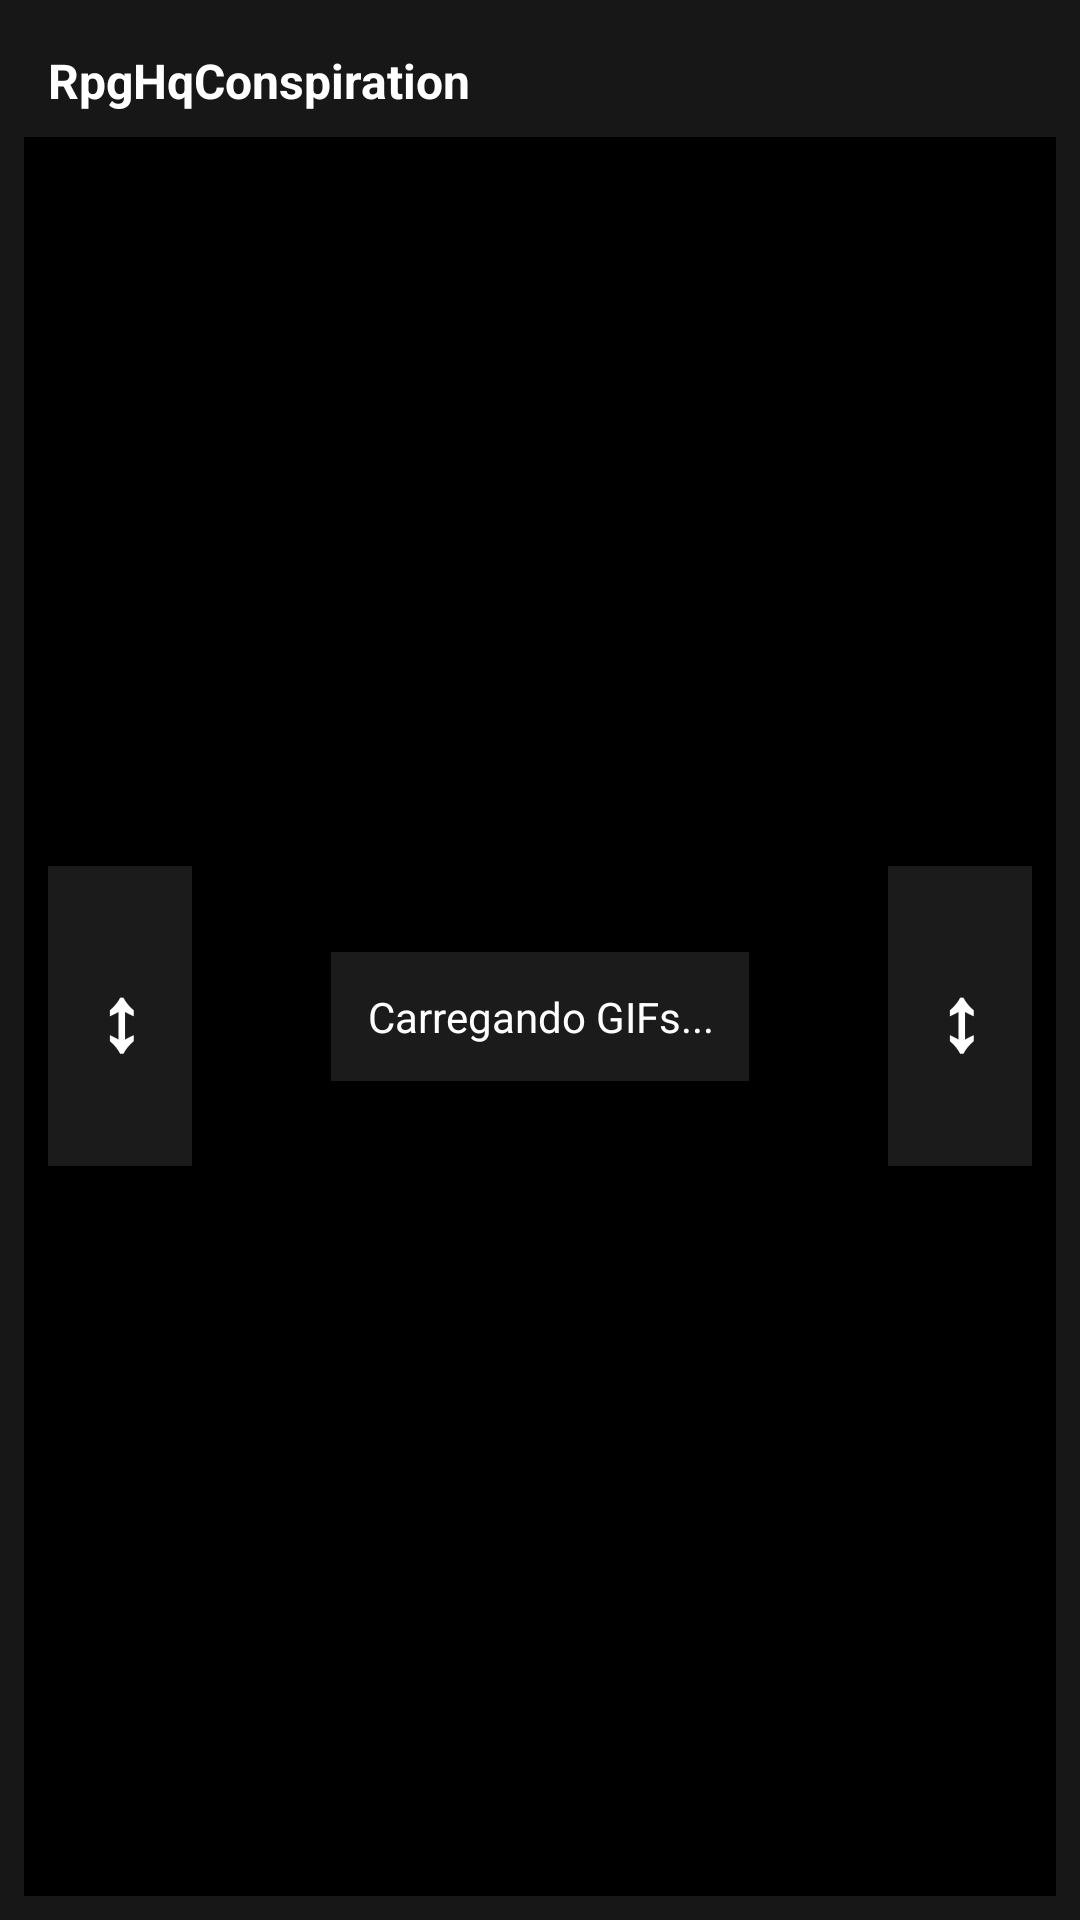

The Android layout XML behind this screen, and the referenced resources:
<!-- AndroidManifest.xml: application theme Theme.RpgHqConspiration -->
<!-- res/layout/activity_main.xml -->
<?xml version="1.0" encoding="utf-8"?>
<LinearLayout
    xmlns:android="http://schemas.android.com/apk/res/android"
    xmlns:app="http://schemas.android.com/apk/res-auto"
    android:layout_width="match_parent"
    android:layout_height="match_parent"
    android:orientation="vertical"
    android:gravity="center"
    android:padding="8dp"
    android:background="#171717">

    

    <TextView
        android:layout_width="match_parent"
        android:layout_height="wrap_content"
        android:text="RpgHqConspiration"
        android:textColor="#FFFFFF"
        android:textSize="16sp"
        android:textStyle="bold"
        android:gravity="start|top"
        android:padding="8dp"/>

    
    <LinearLayout
        android:id="@+id/linhaControles"
        android:layout_width="match_parent"
        android:layout_height="0dp"
        android:layout_weight="1"
        android:orientation="horizontal"
        android:gravity="center_vertical"
        android:clipChildren="false"
        android:clipToPadding="false"
        android:background="#000000">

        

        <FrameLayout
            android:id="@+id/containerControleEsquerdo"
            android:layout_width="64dp"
            android:layout_height="match_parent"
            android:gravity="center"
            android:clipChildren="false"
            android:clipToPadding="false"
            android:elevation="12dp">

            <View
                android:id="@+id/sombraSuperiorEsquerda"
                android:layout_width="48dp"
                android:layout_height="5dp"
                android:layout_gravity="top"
                android:elevation="7dp"/>

            <View
                android:id="@+id/sombraInferiorEsquerda"
                android:layout_width="48dp"
                android:layout_height="5dp"
                android:layout_gravity="bottom"
                android:elevation="7dp"/>

            <TextView
                android:id="@+id/controleEsquerdo"
                android:layout_width="48dp"
                android:layout_height="100dp"
                android:layout_gravity="center"
                android:background="#CC222222"
                android:gravity="center"
                android:text="↕"
                android:textColor="#FFFFFF"
                android:textSize="30sp"
                android:textStyle="bold"
                android:elevation="8dp"/>

        </FrameLayout>

        

        <FrameLayout
            android:id="@+id/areaGif"
            android:layout_width="0dp"
            android:layout_height="match_parent"
            android:layout_weight="1"
            android:elevation="0dp"
            android:background="#000000"
            android:gravity="center">

            

            <ImageView
                android:id="@+id/imagemGif"
                android:layout_width="match_parent"
                android:layout_height="match_parent"
                android:contentDescription="GIF principal"
                android:scaleType="fitCenter"/>

            

            <TextView
                android:id="@+id/status"
                android:layout_width="wrap_content"
                android:layout_height="wrap_content"
                android:layout_gravity="center"
                android:background="#CC222222"
                android:elevation="20dp"
                android:gravity="center"
                android:padding="12dp"
                android:text="Carregando GIFs..."
                android:textColor="#FFFFFF"
                android:textSize="14sp" />

            

            <TextView
                android:id="@+id/textoPlanilha"
                android:layout_width="match_parent"
                android:layout_height="wrap_content"
                android:layout_gravity="top|center_horizontal"
                android:gravity="center"
                android:padding="16dp"
                android:textColor="#FFFFFF"
                android:textSize="20sp"
                android:textStyle="bold"
                android:maxLines="5"
                android:ellipsize="end"
                android:visibility="gone"
                android:elevation="10dp"/>

            <TextView
                android:id="@+id/indicadorFrame"
                android:layout_width="match_parent"
                android:layout_height="wrap_content"
                android:layout_gravity="bottom|center_horizontal"
                android:layout_marginBottom="12dp"
                android:layout_marginStart="12dp"
                android:layout_marginEnd="12dp"
                android:background="#CC222222"
                android:elevation="20dp"
                android:ellipsize="end"
                android:gravity="center"
                android:maxLines="1"
                android:padding="8dp"
                android:textColor="#FFFFFF"
                android:textSize="14sp"
                android:visibility="gone"/>

        </FrameLayout>

        

        <FrameLayout
            android:id="@+id/containerControleDireito"
            android:layout_width="64dp"
            android:layout_height="match_parent"
            android:gravity="center"
            android:clipChildren="false"
            android:clipToPadding="false"
            android:elevation="12dp">

            <View
                android:id="@+id/sombraSuperiorDireita"
                android:layout_width="48dp"
                android:layout_height="5dp"
                android:layout_gravity="top"
                android:elevation="7dp"/>

            <View
                android:id="@+id/sombraInferiorDireita"
                android:layout_width="48dp"
                android:layout_height="5dp"
                android:layout_gravity="bottom"
                android:elevation="7dp"/>

            <TextView
                android:id="@+id/controleDireito"
                android:layout_width="48dp"
                android:layout_height="100dp"
                android:layout_gravity="center"
                android:background="#CC222222"
                android:gravity="center"
                android:text="↕"
                android:textColor="#FFFFFF"
                android:textSize="30sp"
                android:textStyle="bold"
                android:elevation="8dp"/>

        </FrameLayout>

    </LinearLayout>

</LinearLayout>
<!-- resources referenced by this layout -->
<resources>
  <style name="Theme.RpgHqConspiration" parent="Base.Theme.RpgHqConspiration" />
  <style name="Base.Theme.RpgHqConspiration" parent="Theme.Material3.DayNight.NoActionBar">
          
          
      </style>
</resources>
